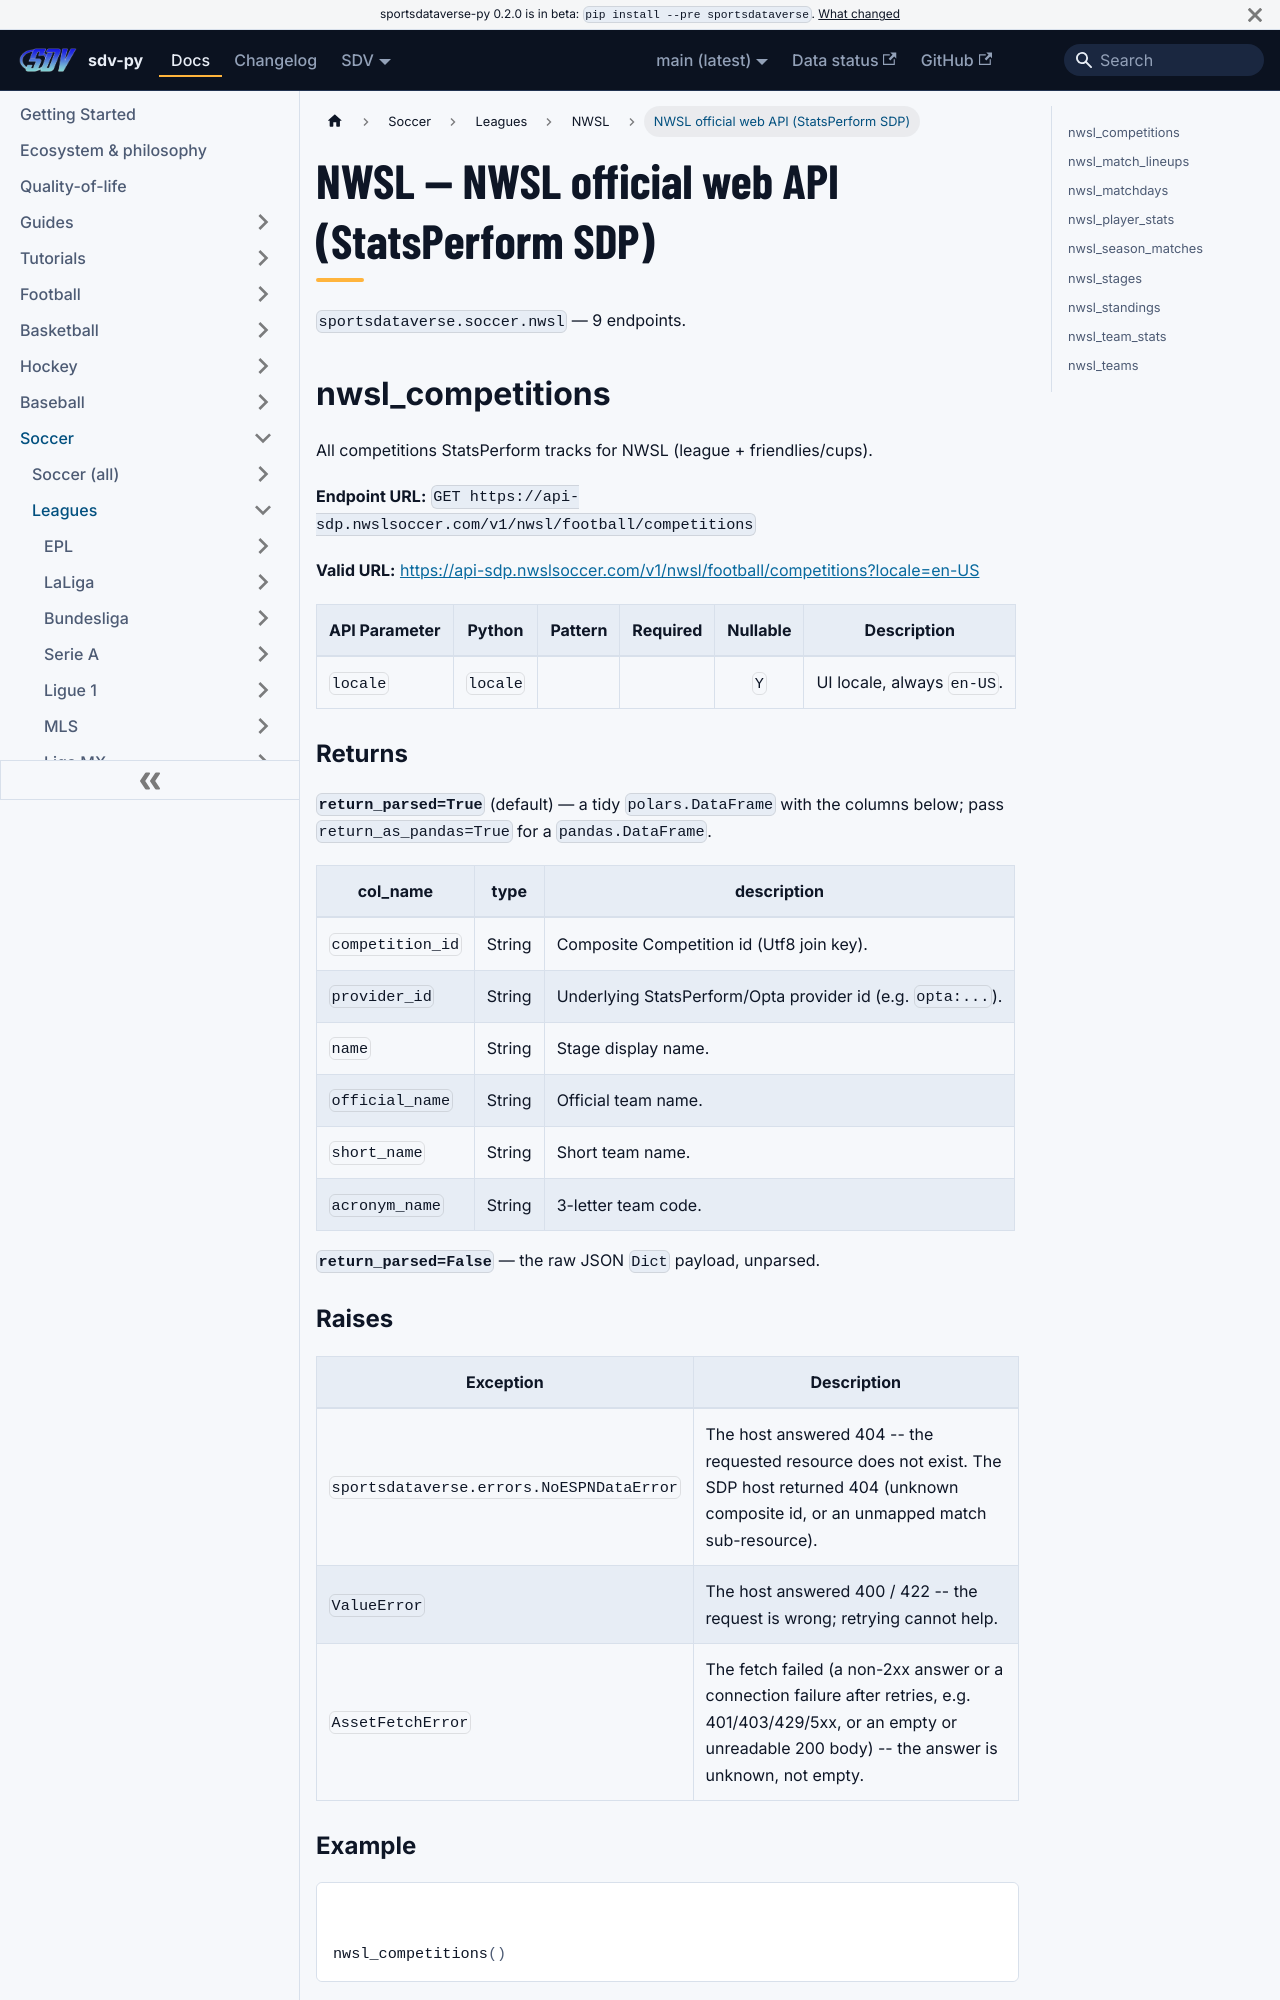

repository: sportsdataverse/sportsdataverse-py · page: docs/nwsl/reference/nwsl_api/index.html · generator: docusaurus

---
title: NWSL — NWSL official web API (StatsPerform SDP)
sidebar_label: NWSL official web API (StatsPerform SDP)
description: "NWSL — NWSL official web API (StatsPerform SDP) — endpoint reference in sdv-py, the SportsDataverse Python package."
sidebar_position: 10
toc_max_heading_level: 2
---
# NWSL — NWSL official web API (StatsPerform SDP)

`sportsdataverse.soccer.nwsl` — 9 endpoints.

## nwsl_competitions

All competitions StatsPerform tracks for NWSL (league + friendlies/cups).

**Endpoint URL:** `GET https://api-sdp.nwslsoccer.com/v1/nwsl/football/competitions`

**Valid URL:** [https://api-sdp.nwslsoccer.com/v1/nwsl/football/competitions?locale=en-US](https://api-sdp.nwslsoccer.com/v1/nwsl/football/competitions?locale=en-US)

| API Parameter | Python | Pattern | Required | Nullable | Description |
|---|---|:---:|:---:|:---:|---|
| `locale` | `locale` |  |  | `Y` | UI locale, always `en-US`. |

### Returns {#nwsl_competitions-returns}

**`return_parsed=True`** (default) — a tidy `polars.DataFrame` with the columns below; pass `return_as_pandas=True` for a `pandas.DataFrame`.

| col_name | type | description |
|---|---|---|
| `competition_id` | String | Composite Competition id (Utf8 join key). |
| `provider_id` | String | Underlying StatsPerform/Opta provider id (e.g. `opta:...`). |
| `name` | String | Stage display name. |
| `official_name` | String | Official team name. |
| `short_name` | String | Short team name. |
| `acronym_name` | String | 3-letter team code. |

**`return_parsed=False`** — the raw JSON `Dict` payload, unparsed.
